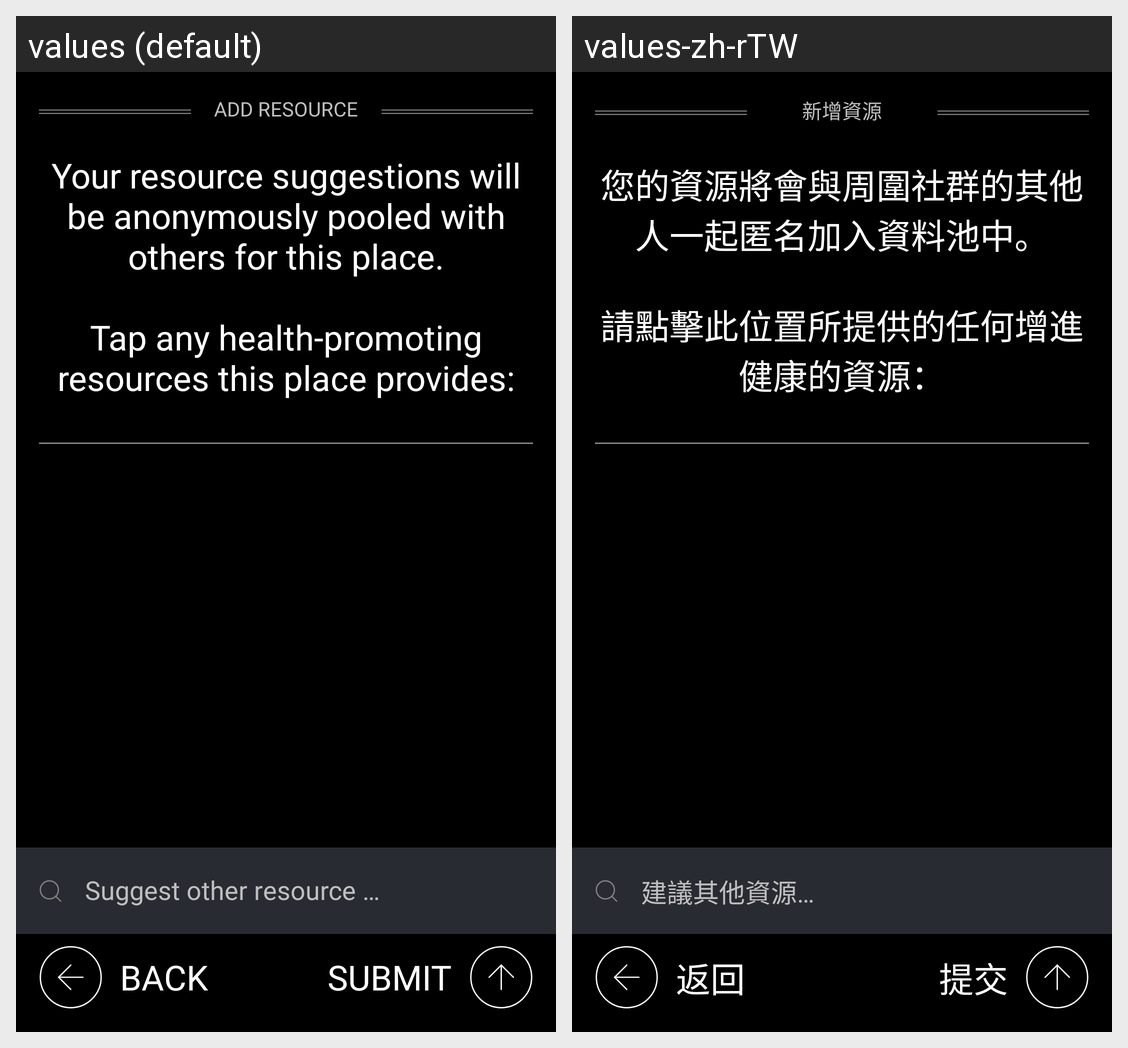

The Android screen above is rendered under two locales of the same app. Produce the string resources it draws, with the default and per-locale values.
Android screen res/layout/activity_select_resource.xml rendered under 2 locales, left to right: values (default), values-zh-rTW. Device: Nexus 5 (rendered at 1080×1920; each locale shown at half size, 540×960, under a caption strip naming it); theme AppTheme.
Strings drawn on this screen, with the default value and each locale's value (text and hints the layout hard-codes, and strings that could not be matched under every locale, appear in the picture but are not listed):

add_resource
  values: Add resource
  values-zh-rTW: 新增資源

your_resource_suggestions_will_be_anonymously
  values: Your resource suggestions will be anonymously pooled with others for this place.
      
      Tap any health-promoting resources this place provides:
  values-zh-rTW: 您的資源將會與周圍社群的其他人一起匿名加入資料池中。
      
      請點擊此位置所提供的任何增進健康的資源：

back
  values: Back
  values-zh-rTW: 返回

submit
  values: Submit
  values-zh-rTW: 提交

suggest_other_resource
  values: Suggest other resource …
  values-zh-rTW: 建議其他資源…
